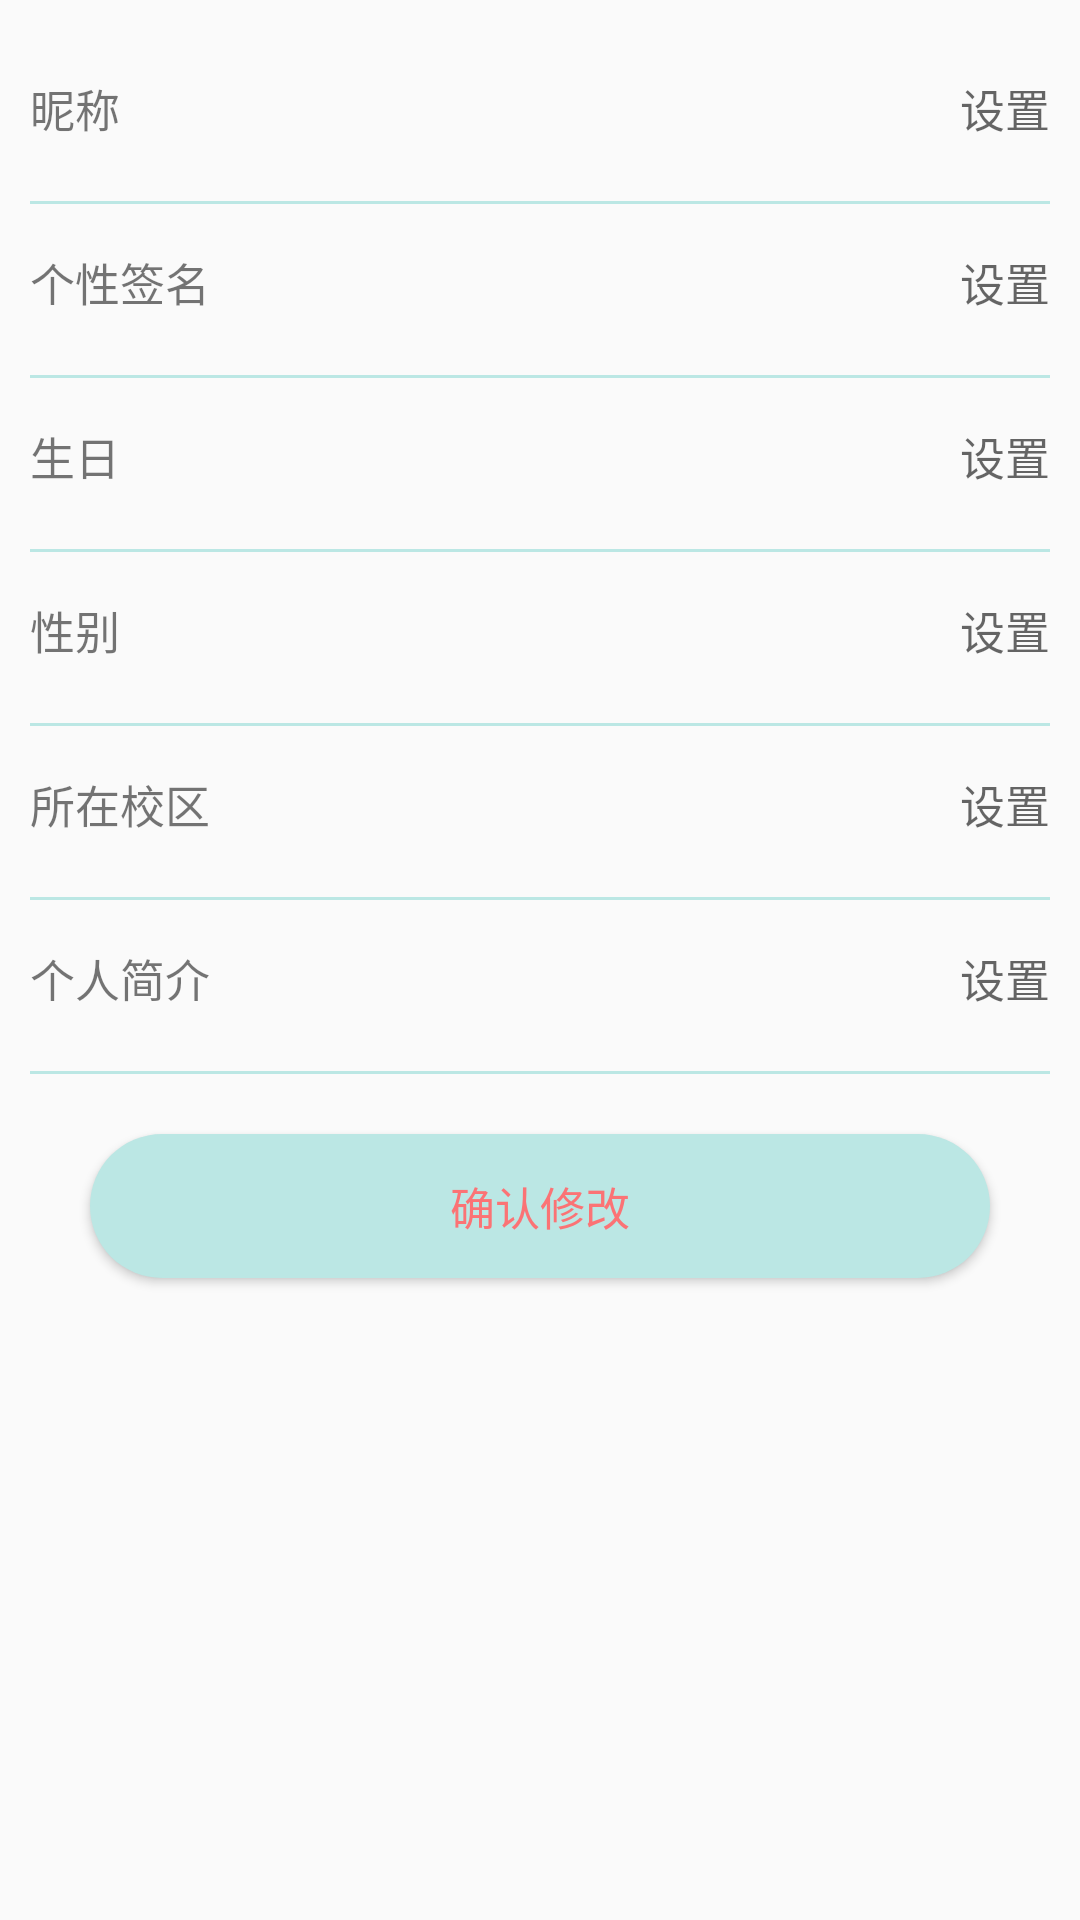

Produce the Android XML layout that renders to this screen, including the resource entries it uses.
<!-- AndroidManifest.xml: application theme AppTheme -->
<!-- res/layout/fragment_personal_info.xml -->
<?xml version="1.0" encoding="utf-8"?>
<LinearLayout
    xmlns:android="http://schemas.android.com/apk/res/android"
    xmlns:tools="http://schemas.android.com/tools"
    android:layout_width="match_parent"
    android:layout_height="match_parent"
    tools:context=".Fragments.PersonalInfo"
    android:orientation="vertical"
    android:padding="10dp">

    <RelativeLayout
        android:layout_width="match_parent"
        android:layout_height="wrap_content"
        style="@style/list_container">

        <TextView
            android:layout_width="wrap_content"
            android:layout_height="wrap_content"
            android:text="昵称"
            android:layout_alignParentStart="true"
            style="@style/main_Text"/>

        <EditText
            android:id="@+id/fragment_personal_info_nick"
            android:layout_width="wrap_content"
            android:layout_height="wrap_content"
            android:layout_alignParentEnd="true"
            android:hint="设置"
            android:maxLength="10"
            android:gravity="end"
            style="@style/main_EditText"/>

    </RelativeLayout>
    <View
        android:layout_width="match_parent"
        android:layout_height="1dp"
        style="@style/Cutting_line"/>
    <RelativeLayout
        android:layout_width="match_parent"
        android:layout_height="wrap_content"
        style="@style/list_container">

        <TextView
            android:layout_width="wrap_content"
            android:layout_height="wrap_content"
            android:text="个性签名"
            android:layout_alignParentStart="true"
            style="@style/main_Text"/>
        <RelativeLayout
            android:layout_width="match_parent"
            android:layout_height="wrap_content"
            android:layout_marginStart="100dp"
            android:gravity="end">

            <EditText
                android:id="@+id/fragment_personal_info_sign"
                android:layout_width="wrap_content"
                android:layout_height="wrap_content"
                android:layout_alignParentEnd="true"
                android:maxLength="50"
                android:hint="设置"
                style="@style/main_EditText"/>

        </RelativeLayout>


    </RelativeLayout>
    <View
        android:layout_width="match_parent"
        android:layout_height="1dp"
        style="@style/Cutting_line"/>
    <RelativeLayout
        android:layout_width="match_parent"
        android:layout_height="wrap_content"
        style="@style/list_container">

        <TextView
            android:layout_width="wrap_content"
            android:layout_height="wrap_content"
            android:text="生日"
            android:layout_alignParentStart="true"
            style="@style/main_Text"/>

        <EditText
            android:id="@+id/fragment_personal_info_birth"
            android:layout_width="wrap_content"
            android:layout_height="wrap_content"
            android:layout_alignParentEnd="true"
            android:hint="设置"
            android:gravity="end"
            style="@style/main_EditText"/>

    </RelativeLayout>
    <View
        android:layout_width="match_parent"
        android:layout_height="1dp"
        style="@style/Cutting_line"/>
    <RelativeLayout
        android:layout_width="match_parent"
        android:layout_height="wrap_content"
        style="@style/list_container">

        <TextView
            android:layout_width="wrap_content"
            android:layout_height="wrap_content"
            android:text="性别"
            android:layout_alignParentStart="true"
            style="@style/main_Text"/>

        <EditText
            android:id="@+id/fragment_personal_info_sex"
            android:layout_width="wrap_content"
            android:layout_height="wrap_content"
            android:layout_alignParentEnd="true"
            android:maxLength="1"
            android:hint="设置"
            android:gravity="end"
            style="@style/main_EditText"/>

    </RelativeLayout>
    <View
    android:layout_width="match_parent"
    android:layout_height="1dp"
    style="@style/Cutting_line"/>
    <RelativeLayout
        android:layout_width="match_parent"
        android:layout_height="wrap_content"
        style="@style/list_container">

        <TextView
            android:layout_width="wrap_content"
            android:layout_height="wrap_content"
            android:text="所在校区"
            android:layout_alignParentStart="true"
            style="@style/main_Text"/>

        <EditText
            android:id="@+id/fragment_personal_info_position"
            android:layout_width="wrap_content"
            android:layout_height="wrap_content"
            android:layout_alignParentEnd="true"
            android:hint="设置"
            android:maxLength="5"
            android:gravity="end"
            style="@style/main_EditText"/>

    </RelativeLayout>
    <View
        android:layout_width="match_parent"
        android:layout_height="1dp"
        style="@style/Cutting_line"/>
    <RelativeLayout
        android:layout_width="match_parent"
        android:layout_height="wrap_content"
        style="@style/list_container">

        <TextView
            android:layout_width="wrap_content"
            android:layout_height="wrap_content"
            android:text="个人简介"
            android:layout_alignParentStart="true"
            style="@style/main_Text"/>

        <RelativeLayout
            android:layout_width="match_parent"
            android:layout_height="wrap_content"
            android:layout_marginStart="100dp"
            android:gravity="end">
            <EditText
                android:id="@+id/fragment_personal_info_intr"
                android:layout_width="wrap_content"
                android:layout_height="wrap_content"
                android:layout_alignParentEnd="true"
                android:hint="设置"
                android:maxLength="50"
                style="@style/main_EditText"/>
        </RelativeLayout>


    </RelativeLayout>
    <View
        android:layout_width="match_parent"
        android:layout_height="1dp"
        style="@style/Cutting_line"/>
    <Button
        android:id="@+id/fragment_personal_info_submit"
        android:layout_width="match_parent"
        android:layout_height="wrap_content"
        android:layout_margin="20dp"
        style="@style/main_Button"
        android:text="确认修改"/>

</LinearLayout>
<!-- resources referenced by this layout -->
<resources>
  <style name="Cutting_line">
          <item name="android:background">#bbe7e4</item>
      </style>
  <style name="list_container">
          <item name="android:paddingTop">15dp</item>
          <item name="android:paddingBottom">20dp</item>
      </style>
  <style name="main_Button">
          <item name="android:textSize">15sp</item>
          <item name="android:background">@drawable/corner_button</item>
          <item name="android:textColor">#fb7375</item>
      </style>
  <style name="main_EditText">
          <item name="android:background">@null</item>
          <item name="android:textSize">15sp</item>
      </style>
  <style name="main_Text">
          <item name="android:textSize">15sp</item>
      </style>
  <style name="AppTheme" parent="Theme.AppCompat.Light.NoActionBar">
          
          <item name="colorPrimary">@color/colorPrimary</item>
          <item name="colorPrimaryDark">@color/colorPrimaryDark</item>
          <item name="colorAccent">@color/colorAccent</item>
      </style>
  <!-- drawable corner_button (drawable) -->
  <?xml version="1.0" encoding="utf-8"?>
  <shape xmlns:android="http://schemas.android.com/apk/res/android">
  <solid android:color="#bbe7e4" />
  <corners android:topLeftRadius="150dp"
      android:topRightRadius="150dp"
      android:bottomRightRadius="150dp"
      android:bottomLeftRadius="150dp"/>
  </shape>
  <!-- not gathered from this repository: default colours our renderer supplied (Android Studio template values) -->
  <color name="colorPrimary">#FF6200EE</color>
  <color name="colorPrimaryDark">#FF3700B3</color>
  <color name="colorAccent">#FF03DAC5</color>
</resources>
